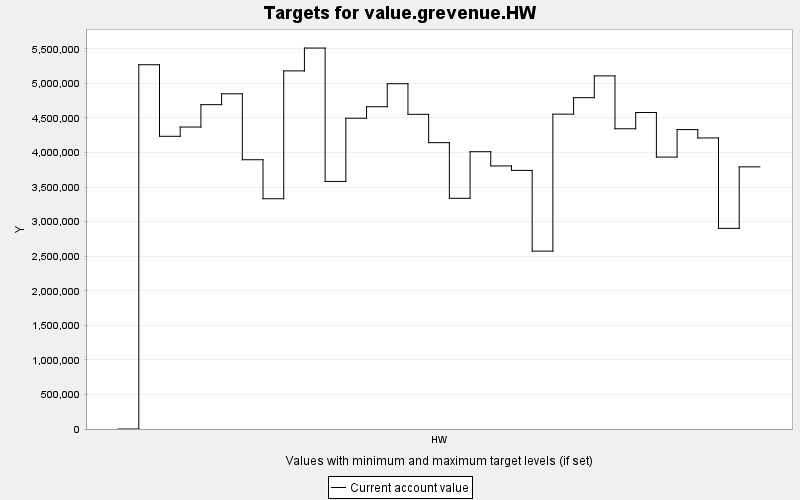

The file beside this chart, header and first rows:
TARGET, PERIOD, YEAR, PERIODWIDTH, MINIMUM, MAXIMUM, MINWEIGHT, MAXWEIGHT, CURRENT, SUMMARY
value.grevenue.HW, 0, 0, 10.0, 0.0, 10000, 1.0, 1.0, 0.0, 0.0
value.grevenue.HW, 1, 10, 10.0, 0.0, 10000, 1.0, 1.0, 5269308, 0.0
value.grevenue.HW, 2, 20, 10.0, 0.0, 10000, 1.0, 1.0, 4233952, 0.0
value.grevenue.HW, 3, 30, 10.0, 0.0, 10000, 1.0, 1.0, 4367820, 0.0
value.grevenue.HW, 4, 40, 10.0, 0.0, 10000, 1.0, 1.0, 4691728, 0.0
value.grevenue.HW, 5, 50, 10.0, 0.0, 10000, 1.0, 1.0, 4848769, 0.0
value.grevenue.HW, 6, 60, 10.0, 0.0, 10000, 1.0, 1.0, 3895091, 0.0
value.grevenue.HW, 7, 70, 10.0, 0.0, 10000, 1.0, 1.0, 3330970, 0.0
value.grevenue.HW, 8, 80, 10.0, 0.0, 10000, 1.0, 1.0, 5180236, 0.0
value.grevenue.HW, 9, 90, 10.0, 0.0, 10000, 1.0, 1.0, 5510657, 0.0
value.grevenue.HW, 10, 100, 10.0, 0.0, 10000, 1.0, 1.0, 3581361, 0.0
value.grevenue.HW, 11, 110, 10.0, 0.0, 10000, 1.0, 1.0, 4495530, 0.0
value.grevenue.HW, 12, 120, 10.0, 0.0, 10000, 1.0, 1.0, 4661878, 0.0
value.grevenue.HW, 13, 130, 10.0, 0.0, 10000, 1.0, 1.0, 4994642, 0.0
value.grevenue.HW, 14, 140, 10.0, 0.0, 10000, 1.0, 1.0, 4551890, 0.0
value.grevenue.HW, 15, 150, 10.0, 0.0, 10000, 1.0, 1.0, 4142024, 0.0
value.grevenue.HW, 16, 160, 10.0, 0.0, 10000, 1.0, 1.0, 3337262, 0.0
value.grevenue.HW, 17, 170, 10.0, 0.0, 10000, 1.0, 1.0, 4011352, 0.0
value.grevenue.HW, 18, 180, 10.0, 0.0, 10000, 1.0, 1.0, 3805146, 0.0
value.grevenue.HW, 19, 190, 10.0, 0.0, 10000, 1.0, 1.0, 3740932, 0.0
value.grevenue.HW, 20, 200, 10.0, 0.0, 10000, 1.0, 1.0, 2572898, 0.0
value.grevenue.HW, 21, 210, 10.0, 0.0, 10000, 1.0, 1.0, 4554477, 0.0
value.grevenue.HW, 22, 220, 10.0, 0.0, 10000, 1.0, 1.0, 4792951, 0.0
value.grevenue.HW, 23, 230, 10.0, 0.0, 10000, 1.0, 1.0, 5108022, 0.0
value.grevenue.HW, 24, 240, 10.0, 0.0, 10000, 1.0, 1.0, 4342988, 0.0
value.grevenue.HW, 25, 250, 10.0, 0.0, 10000, 1.0, 1.0, 4577970, 0.0
value.grevenue.HW, 26, 260, 10.0, 0.0, 10000, 1.0, 1.0, 3933331, 0.0
value.grevenue.HW, 27, 270, 10.0, 0.0, 10000, 1.0, 1.0, 4331044, 0.0
value.grevenue.HW, 28, 280, 10.0, 0.0, 10000, 1.0, 1.0, 4210044, 0.0
value.grevenue.HW, 29, 290, 10.0, 0.0, 10000, 1.0, 1.0, 2902131, 0.0
value.grevenue.HW, 30, 300, 10.0, 0.0, 10000, 1.0, 1.0, 3792012, 0.0
